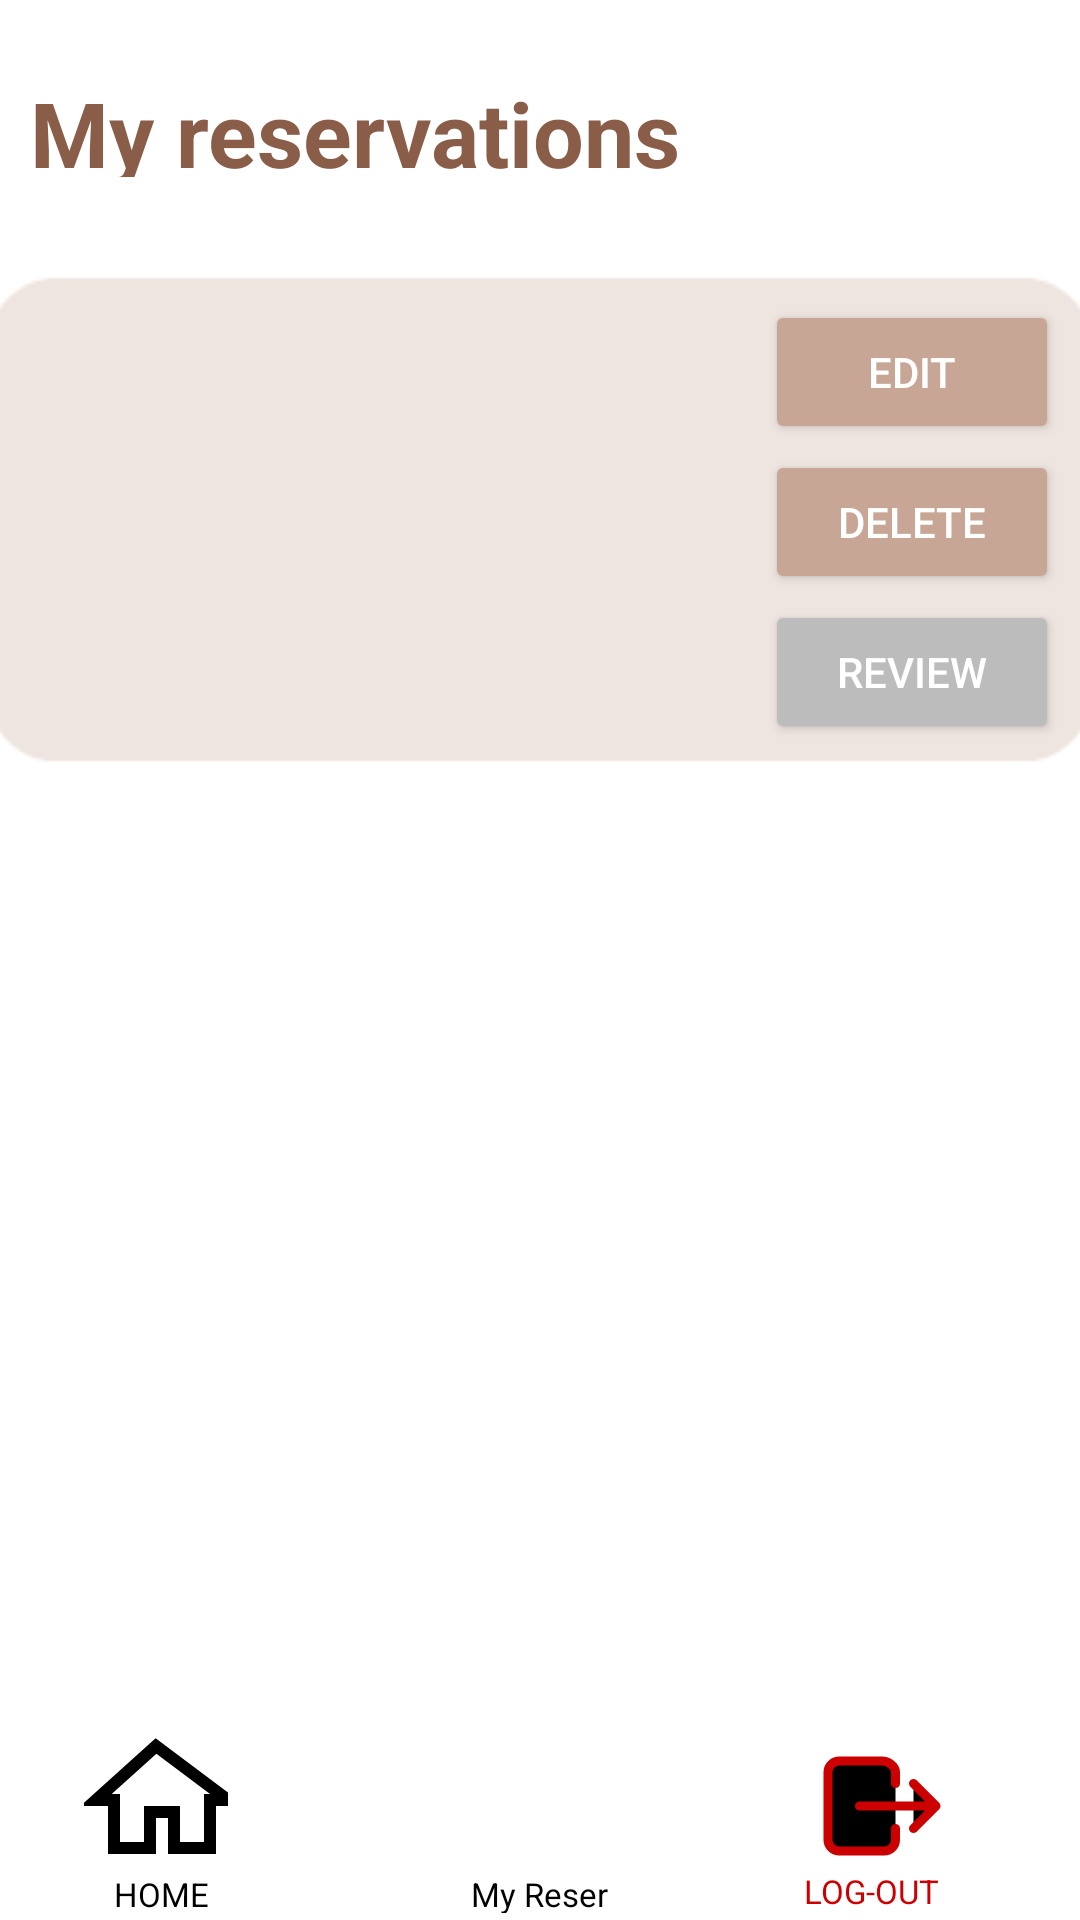

Write the Android layout XML for this screen, with the resource values it uses.
<!-- AndroidManifest.xml: application theme Theme.BlissfullTouch -->
<!-- res/layout/activity_myreservationspage.xml -->
<RelativeLayout xmlns:android="http://schemas.android.com/apk/res/android"
    xmlns:app="http://schemas.android.com/apk/res-auto"
    xmlns:tools="http://schemas.android.com/tools"
    android:layout_width="match_parent"
    android:layout_height="match_parent"
    android:background="#ffffff">

    <ImageButton
        android:id="@+id/image3"
        android:layout_width="400dp"
        android:layout_height="163dp"
        android:layout_marginTop="33dp"
        android:background="@drawable/boximg2"
        android:contentDescription="@string/boximg3"
        android:layout_below="@id/MYres"
        app:layout_constraintEnd_toEndOf="@id/image3"
        app:layout_constraintHorizontal_bias="0.505"
        app:layout_constraintStart_toStartOf="parent"
        app:layout_constraintTop_toBottomOf="@id/image3"
        app:srcCompat="@drawable/basic"
        tools:ignore="ImageContrastCheck,RedundantDescriptionCheck" />

    <Button
        android:id="@+id/edit2"
        android:layout_width="98dp"
        android:layout_height="48dp"
        android:layout_marginStart="255dp"
        android:layout_marginTop="100dp"
        android:width="60dp"
        android:backgroundTint="#C8A695"
        android:text="@string/edit"
        android:textColor="#FFFFFF"
        tools:ignore="TextContrastCheck" />

    <Button
        android:id="@+id/delete2"
        android:layout_width="98dp"
        android:layout_height="48dp"
        android:layout_marginStart="255dp"
        android:layout_marginTop="150dp"
        android:width="60dp"
        android:backgroundTint="#C8A695"
        android:text="@string/delete"
        android:textColor="#FFFFFF"
        tools:ignore="TextContrastCheck" />

    <Button
        android:id="@+id/review2"
        android:layout_width="98dp"
        android:layout_height="48dp"
        android:layout_marginStart="255dp"
        android:layout_marginTop="200dp"
        android:width="50dp"
        android:backgroundTint="#BDBCBC"
        android:text="@string/review"
        android:textColor="#FFFFFF"
        tools:ignore="TextContrastCheck" />

    


    <androidx.recyclerview.widget.RecyclerView
        android:id="@+id/reservationsRecyclerView"
        android:layout_width="247dp"
        android:layout_height="633dp"
        android:layout_alignParentTop="true"
        android:layout_marginTop="99dp"
        android:padding="16dp"
        app:layoutManager="androidx.recyclerview.widget.LinearLayoutManager" />

    <TextView
        android:id="@+id/MYres"
        android:layout_width="345dp"
        android:layout_height="35dp"
        android:layout_marginLeft="10dp"
        android:layout_marginTop="24dp"
        android:layout_marginRight="10dp"
        android:lineSpacingExtra="-1sp"
        android:text="@string/my_reservations"
        android:textColor="#895D47"
        android:textSize="30sp"
        android:textStyle="bold"
        app:layout_constraintEnd_toEndOf="parent"
        app:layout_constraintHorizontal_bias="0.5"
        app:layout_constraintStart_toStartOf="parent"
        app:layout_constraintTop_toTopOf="parent"
        tools:ignore="TextSizeCheck" />

    <TextView
        android:id="@+id/reservationsTextView"
        android:layout_width="wrap_content"
        android:layout_height="wrap_content"
        android:text="No booking to view"
        android:textSize="18sp"
        android:textColor="@android:color/black"
        android:layout_centerInParent="true"
        android:visibility="gone" />

    
    

    <TextView
        android:id="@+id/logouticontext"
        android:layout_width="wrap_content"
        android:layout_height="wrap_content"
        android:layout_alignBottom="@+id/logouticon"
        android:layout_alignParentEnd="true"
        android:layout_marginTop="30dp"
        android:layout_marginEnd="47dp"
        android:layout_marginBottom="-12dp"
        android:lineSpacingExtra="4sp"
        android:text="LOG-OUT"
        android:textColor="@android:color/holo_red_dark"
        android:textSize="11sp"
        app:layout_constraintEnd_toEndOf="parent"
        app:layout_constraintTop_toTopOf="@+id/logouticon"
        tools:ignore="TextSizeCheck" />

    <TextView
        android:id="@+id/homeicontext"
        android:layout_width="45dp"
        android:layout_height="wrap_content"
        android:layout_alignBottom="@+id/homeicon"
        android:layout_marginStart="30dp"
        android:layout_marginTop="26dp"
        android:layout_marginBottom="-15dp"
        android:lineSpacingExtra="4sp"
        android:text="   HOME"
        android:textColor="@android:color/black"
        android:textSize="11sp"
        app:layout_constraintStart_toStartOf="parent"
        app:layout_constraintTop_toTopOf="@+id/homeicon"
        tools:ignore="TextSizeCheck" />

    <TextView
        android:id="@+id/listicontext"
        android:layout_width="100dp"
        android:layout_height="wrap_content"
        android:layout_above="@+id/carticon"
        android:layout_alignTop="@+id/carticon"
        android:layout_alignParentStart="true"
        android:layout_alignParentEnd="true"
        android:layout_marginStart="157dp"
        android:layout_marginTop="46dp"
        android:layout_marginEnd="154dp"
        android:layout_marginBottom="-60dp"
        android:lineSpacingExtra="4sp"
        android:text="My Reservations"
        android:textColor="@android:color/black"
        android:textSize="11sp"
        app:layout_constraintStart_toStartOf="parent"
        app:layout_constraintTop_toTopOf="@+id/carticon"
        tools:ignore="TextSizeCheck" />

    <ImageView
        android:id="@+id/homeicon"
        android:layout_width="48dp"
        android:layout_height="48dp"
        android:layout_alignParentBottom="true"
        android:layout_marginStart="28dp"
        android:layout_marginBottom="16dp"
        android:clickable="true"
        android:contentDescription="Home Icon"
        app:layout_constraintBottom_toBottomOf="parent"
        app:layout_constraintStart_toStartOf="parent"
        app:srcCompat="@drawable/home"
        android:text="HOME"
        />


    <ImageView
        android:id="@+id/carticon"
        android:layout_width="48dp"
        android:layout_height="48dp"
        android:layout_alignParentEnd="true"
        android:layout_alignParentBottom="true"
        android:layout_marginStart="28dp"
        android:layout_marginEnd="181dp"
        android:layout_marginBottom="14dp"
        android:clickable="true"

        android:contentDescription="Cart Icon"
        android:text="My Reservations"
        app:layout_constraintBottom_toBottomOf="parent"
        app:layout_constraintStart_toEndOf="@+id/homeicon"
        app:srcCompat="@drawable/cart_24" />

    <ImageView
        android:id="@+id/logouticon"
        android:layout_width="48dp"
        android:layout_height="48dp"
        android:layout_alignParentEnd="true"
        android:layout_alignParentBottom="true"
        android:layout_marginEnd="42dp"
        android:layout_marginBottom="14dp"
        android:clickable="true"
        app:layout_constraintBottom_toBottomOf="parent"
        app:layout_constraintEnd_toEndOf="parent"
        app:srcCompat="@drawable/logouticon"
        android:contentDescription="Logout Icon"
        android:text="Log out"
        />


</RelativeLayout>
<!-- resources referenced by this layout -->
<resources>
  <!-- drawable basic: png bitmap (drawable, 10898 bytes) -->
  <!-- drawable boximg2 (drawable) -->
  <?xml version="1.0" encoding="utf-8"?>
  <shape xmlns:android="http://schemas.android.com/apk/res/android"
      android:shape="rectangle">
      <corners android:radius="10dp"
          />
  
      <gradient
          android:color="#fcfcf7"
       
          android:angle = "0"
          android:type = "linear" />
  </shape>
  <!-- drawable home (drawable) -->
  <vector xmlns:android="http://schemas.android.com/apk/res/android"
      android:width="24dp"
      android:height="24dp"
      android:viewportWidth="24.0"
      android:viewportHeight="24.0">
  
      
      <path
  
          android:strokeColor="#000000"
          android:strokeWidth="2"
          android:pathData="M12,3L2,12h3v8h6v-6h4v6h6v-8h3L12,3z"/>
  
  </vector>
  <!-- drawable logouticon (drawable) -->
  <vector xmlns:android="http://schemas.android.com/apk/res/android"
      android:width="512dp"
      android:height="512dp"
      android:viewportWidth="512"
      android:viewportHeight="512">
    <path
        android:pathData="M304,336v40a40,40 0,0 1,-40 40H104a40,40 0,0 1,-40 -40V136a40,40 0,0 1,40 -40h152c22.09,0 48,17.91 48,40v40M368,336l80,-80 -80,-80M176,256h256"
        android:strokeLineJoin="round"
        android:strokeWidth="32"
        android:fillColor="#000000"
        android:strokeColor="@android:color/holo_red_dark"
  
        android:strokeLineCap="round"/>
  </vector>
  <string name="boximg3">boximg3</string>
  <string name="delete">delete</string>
  <string name="edit">edit</string>
  <string name="my_reservations">My reservations</string>
  <string name="review">review</string>
  <style name="Theme.BlissfullTouch" parent="Base.Theme.BlissfullTouch" />
  <style name="Base.Theme.BlissfullTouch" parent="Theme.Material3.DayNight.NoActionBar">
          
          
      </style>
</resources>
